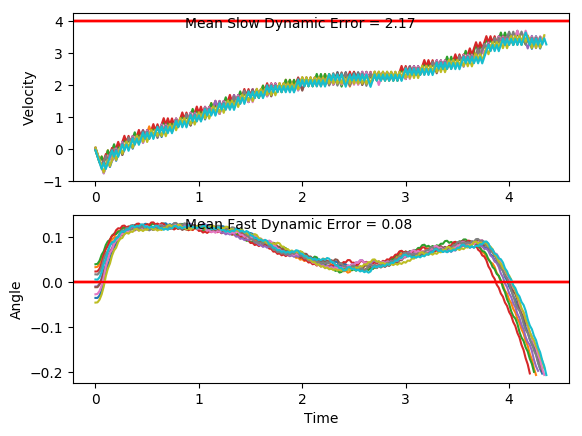

The table this chart was drawn from, first rows:
x, xdot, theta, thetadot, x, xdot, theta, thetadot, x.1, xdot.1, theta.1, thetadot.1, x.1.1, xdot.1.1, theta.1.1, thetadot.1.1, x.1.1.1, xdot.1.1.1, theta.1.1.1, thetadot.1.1.1, x.1.1.1.1, xdot.1.1.1.1, theta.1.1.1.1, thetadot.1.1.1.1
-4.0, -0.046, 0.006376, -0.01922, -4.0, 0.04131, -0.04495, 0.02613, -4.0, -0.01396, 0.01782, -0.02481, -4.0, 0.008851, -0.02652, 0.04419, -4.0, 0.008829, -0.01077, 0.003381, -4.0, 0.02847, -0.009132, 0.0152
-4.001, -0.2412, 0.005992, 0.2755, -3.999, -0.1531, -0.04443, 0.3043, -4, -0.2093, 0.01732, 0.2734, -4, -0.1859, -0.02563, 0.3284, -4, -0.1861, -0.0107, 0.2926, -3.999, -0.1665, -0.008828, 0.305
-4.006, -0.4364, 0.0115, 0.57, -4.002, -0.3476, -0.03835, 0.5826, -4.004, -0.4047, 0.02279, 0.5715, -4.004, -0.3806, -0.01907, 0.6129, -4.004, -0.3811, -0.004847, 0.5819, -4.003, -0.3615, -0.002728, 0.5949
-4.014, -0.6317, 0.0229, 0.8663, -4.009, -0.5422, -0.02669, 0.863, -4.013, -0.6001, 0.03422, 0.8713, -4.011, -0.5755, -0.006808, 0.8995, -4.011, -0.5762, 0.006792, 0.8731, -4.01, -0.5566, 0.009169, 0.8867
-4.027, -0.4369, 0.04023, 0.5809, -4.02, -0.7369, -0.009432, 1.147, -4.025, -0.4055, 0.05165, 0.5896, -4.023, -0.7705, 0.01118, 1.19, -4.023, -0.3811, 0.02425, 0.5825, -4.021, -0.3616, 0.0269, 0.5969
-4.036, -0.6326, 0.05185, 0.886, -4.035, -0.5417, 0.01351, 0.8516, -4.033, -0.2111, 0.06344, 0.3136, -4.038, -0.5755, 0.03498, 0.9009, -4.03, -0.5766, 0.0359, 0.8828, -4.028, -0.5571, 0.03884, 0.8979
-4.048, -0.4382, 0.06957, 0.6101, -4.046, -0.3467, 0.03054, 0.5632, -4.037, -0.4071, 0.06971, 0.6256, -4.05, -0.3809, 0.053, 0.6194, -4.042, -0.382, 0.05356, 0.6016, -4.039, -0.3625, 0.0568, 0.6177
-4.057, -0.2441, 0.08177, 0.3401, -4.053, -0.5423, 0.04181, 0.8653, -4.045, -0.213, 0.08222, 0.3557, -4.057, -0.1866, 0.06539, 0.3439, -4.049, -0.1876, 0.06559, 0.3262, -4.047, -0.1682, 0.06915, 0.3434
-4.062, -0.05022, 0.08857, 0.07425, -4.063, -0.3477, 0.05911, 0.586, -4.049, -0.01915, 0.08933, 0.08999, -4.061, -0.3825, 0.07227, 0.6564, -4.053, -0.3836, 0.07212, 0.6389, -4.05, -0.3643, 0.07602, 0.6571
-4.063, -0.2465, 0.09005, 0.3935, -4.07, -0.1535, 0.07083, 0.3126, -4.05, -0.2154, 0.09113, 0.4095, -4.069, -0.1885, 0.08539, 0.3873, -4.061, -0.1896, 0.08489, 0.3697, -4.057, -0.1703, 0.08917, 0.3893
-4.068, -0.05276, 0.09792, 0.1305, -4.073, -0.3495, 0.07708, 0.6267, -4.054, -0.02171, 0.09932, 0.1468, -4.072, 0.005311, 0.09314, 0.1228, -4.065, 0.004242, 0.09229, 0.105, -4.061, 0.02347, 0.09695, 0.126
-4.069, -0.2491, 0.1005, 0.4524, -4.08, -0.1556, 0.08962, 0.3593, -4.054, -0.2181, 0.1023, 0.4691, -4.072, -0.191, 0.0956, 0.4433, -4.065, -0.1921, 0.09439, 0.4253, -4.06, -0.1729, 0.09947, 0.4476
-4.074, -0.05557, 0.1096, 0.1931, -4.084, 0.03816, 0.0968, 0.09613, -4.059, -0.02457, 0.1116, 0.2104, -4.076, 0.002635, 0.1045, 0.1822, -4.068, 0.001594, 0.1029, 0.1638, -4.064, 0.02069, 0.1084, 0.1879
-4.075, 0.1378, 0.1134, -0.06315, -4.083, -0.1582, 0.09873, 0.4177, -4.059, 0.1688, 0.1159, -0.04513, -4.076, 0.1961, 0.1081, -0.07575, -4.068, -0.1948, 0.1062, 0.4871, -4.063, 0.2141, 0.1122, -0.06871
-4.072, -0.05872, 0.1122, 0.2631, -4.086, 0.03539, 0.1071, 0.1577, -4.056, -0.02778, 0.1149, 0.2817, -4.072, -0.0003734, 0.1066, 0.249, -4.072, -0.001363, 0.1159, 0.2297, -4.059, 0.01757, 0.1108, 0.2572
-4.074, 0.1346, 0.1174, 0.007759, -4.085, 0.2288, 0.1102, -0.09936, -4.056, 0.1655, 0.1206, 0.02741, -4.072, 0.1931, 0.1116, -0.008264, -4.072, 0.1919, 0.1205, -0.02432, -4.059, 0.211, 0.116, 0.001372
-4.071, -0.06196, 0.1176, 0.3351, -4.081, 0.03231, 0.1082, 0.226, -4.053, 0.3587, 0.1211, -0.2249, -4.068, -0.003453, 0.1114, 0.3174, -4.069, -0.004697, 0.12, 0.3038, -4.055, 0.01437, 0.116, 0.3283
-4.072, 0.1313, 0.1243, 0.08166, -4.08, 0.2257, 0.1128, -0.0307, -4.046, 0.1621, 0.1166, 0.1034, -4.068, 0.1899, 0.1178, 0.06186, -4.069, 0.1885, 0.1261, 0.05127, -4.054, 0.2077, 0.1225, 0.0743
-4.07, 0.3245, 0.1259, -0.1694, -4.075, 0.02919, 0.1122, 0.2953, -4.043, 0.3554, 0.1187, -0.1504, -4.065, 0.3832, 0.119, -0.1915, -4.065, 0.3816, 0.1271, -0.1991, -4.05, 0.4008, 0.124, -0.1774
-4.063, 0.1278, 0.1225, 0.1602, -4.075, 0.2225, 0.1181, 0.04001, -4.036, 0.1588, 0.1157, 0.1773, -4.057, 0.1866, 0.1152, 0.1362, -4.057, 0.1849, 0.1231, 0.1308, -4.042, 0.2042, 0.1205, 0.1517
-4.061, 0.3209, 0.1258, -0.09141, -4.07, 0.4158, 0.1189, -0.2132, -4.032, 0.3521, 0.1192, -0.07677, -4.053, 0.3799, 0.1179, -0.118, -4.054, 0.3781, 0.1258, -0.1206, -4.038, 0.3974, 0.1235, -0.1006
-4.054, 0.1243, 0.1239, 0.2382, -4.062, 0.2192, 0.1146, 0.1145, -4.025, 0.1555, 0.1177, 0.251, -4.046, 0.1833, 0.1155, 0.2094, -4.046, 0.1814, 0.1233, 0.2089, -4.03, 0.2007, 0.1215, 0.2283
-4.052, 0.3174, 0.1287, -0.01302, -4.058, 0.4125, 0.1169, -0.14, -4.022, 0.3487, 0.1227, -0.002333, -4.042, 0.3766, 0.1197, -0.04469, -4.042, 0.3746, 0.1275, -0.04244, -4.026, 0.3939, 0.1261, -0.0237
-4.045, 0.5105, 0.1284, -0.2625, -4.049, 0.2159, 0.1141, 0.1872, -4.015, 0.5419, 0.1227, -0.2539, -4.034, 0.18, 0.1188, 0.2832, -4.035, 0.5677, 0.1267, -0.2923, -4.018, 0.587, 0.1256, -0.2741
-4.035, 0.3138, 0.1232, 0.06778, -4.045, 0.4092, 0.1178, -0.06745, -4.004, 0.3452, 0.1176, 0.07481, -4.031, 0.3732, 0.1245, 0.03026, -4.023, 0.371, 0.1208, 0.03747, -4.006, 0.3904, 0.1201, 0.05541
-4.029, 0.5069, 0.1245, -0.1836, -4.037, 0.2126, 0.1165, 0.26, -3.998, 0.5385, 0.1191, -0.1786, -4.023, 0.5663, 0.1251, -0.2207, -4.016, 0.5642, 0.1216, -0.2148, -3.999, 0.5836, 0.1212, -0.1971
-4.019, 0.3103, 0.1209, 0.1456, -4.033, 0.4059, 0.1217, 0.00617, -3.987, 0.3419, 0.1155, 0.1492, -4.012, 0.3697, 0.1207, 0.1087, -4.005, 0.3676, 0.1173, 0.1136, -3.987, 0.387, 0.1173, 0.1312
-4.012, 0.5035, 0.1238, -0.1067, -4.025, 0.5991, 0.1218, -0.2458, -3.98, 0.5352, 0.1185, -0.105, -4.005, 0.5629, 0.1229, -0.1436, -3.997, 0.5608, 0.1196, -0.1399, -3.979, 0.5802, 0.1199, -0.1223
-4.002, 0.3068, 0.1216, 0.2224, -4.013, 0.4025, 0.1169, 0.0827, -3.969, 0.3386, 0.1164, 0.2226, -3.993, 0.3662, 0.12, 0.1852, -3.986, 0.3642, 0.1168, 0.188, -3.968, 0.3836, 0.1175, 0.2057
-3.996, 0.5, 0.1261, -0.02961, -4.005, 0.5957, 0.1185, -0.1709, -3.962, 0.5319, 0.1209, -0.03117, -3.986, 0.5594, 0.1237, -0.0674, -3.979, 0.5575, 0.1205, -0.06567, -3.96, 0.5769, 0.1216, -0.04772
-3.986, 0.6931, 0.1255, -0.28, -3.993, 0.3991, 0.1151, 0.1567, -3.952, 0.3352, 0.1202, 0.2971, -3.975, 0.3628, 0.1223, 0.2616, -3.968, 0.3609, 0.1192, 0.2625, -3.948, 0.3802, 0.1206, 0.2807
-3.972, 0.4965, 0.1199, 0.04948, -3.985, 0.5924, 0.1183, -0.0976, -3.945, 0.5285, 0.1262, 0.0446, -3.968, 0.556, 0.1276, 0.009869, -3.961, 0.5541, 0.1245, 0.009636, -3.941, 0.5734, 0.1262, 0.02837
-3.962, 0.6897, 0.1209, -0.2031, -3.973, 0.3958, 0.1163, 0.2299, -3.935, 0.7216, 0.1271, -0.2058, -3.956, 0.7491, 0.1278, -0.24, -3.949, 0.7472, 0.1246, -0.2413, -3.929, 0.7666, 0.1268, -0.222
-3.949, 0.4931, 0.1168, 0.1251, -3.965, 0.5891, 0.1209, -0.02392, -3.92, 0.5249, 0.123, 0.1241, -3.941, 0.5524, 0.123, 0.0901, -3.935, 0.5506, 0.1198, 0.08792, -3.914, 0.5699, 0.1224, 0.1079
-3.939, 0.6863, 0.1193, -0.1285, -3.953, 0.3925, 0.1204, 0.3043, -3.91, 0.718, 0.1254, -0.1274, -3.93, 0.7455, 0.1248, -0.1614, -3.924, 0.7438, 0.1216, -0.1647, -3.903, 0.763, 0.1245, -0.1438
-3.925, 0.4897, 0.1168, 0.1993, -3.945, 0.5857, 0.1265, 0.05192, -3.895, 0.5214, 0.1229, 0.2021, -3.915, 0.5489, 0.1215, 0.1679, -3.909, 0.5472, 0.1183, 0.1637, -3.887, 0.5664, 0.1216, 0.1854
-3.915, 0.683, 0.1207, -0.0544, -3.934, 0.7788, 0.1275, -0.1983, -3.885, 0.7145, 0.1269, -0.04941, -3.904, 0.742, 0.1249, -0.08411, -3.898, 0.7404, 0.1216, -0.08941, -3.876, 0.7596, 0.1254, -0.06658
-3.902, 0.4864, 0.1196, 0.2738, -3.918, 0.5821, 0.1236, 0.1317, -3.871, 0.5179, 0.1259, 0.2805, -3.89, 0.5454, 0.1232, 0.2452, -3.883, 0.5438, 0.1198, 0.239, -3.861, 0.5629, 0.124, 0.2629
-3.892, 0.6796, 0.1251, 0.02112, -3.906, 0.7753, 0.1262, -0.1196, -3.86, 0.711, 0.1316, 0.03001, -3.879, 0.7385, 0.1281, -0.006201, -3.872, 0.737, 0.1245, -0.01362, -3.85, 0.756, 0.1293, 0.01174
-3.878, 0.8727, 0.1255, -0.2296, -3.891, 0.5786, 0.1238, 0.2101, -3.846, 0.904, 0.1322, -0.2184, -3.864, 0.9316, 0.128, -0.2559, -3.857, 0.9301, 0.1243, -0.2646, -3.834, 0.9491, 0.1295, -0.2375
-3.861, 0.676, 0.121, 0.09989, -3.879, 0.7718, 0.128, -0.04108, -3.828, 0.7072, 0.1278, 0.1128, -3.845, 0.7349, 0.1229, 0.07428, -3.839, 0.7335, 0.119, 0.06459, -3.815, 0.7524, 0.1248, 0.09304
-3.847, 0.8692, 0.123, -0.1523, -3.864, 0.9648, 0.1272, -0.2908, -3.814, 0.9003, 0.13, -0.137, -3.831, 0.9281, 0.1244, -0.1772, -3.824, 0.9267, 0.1203, -0.1883, -3.8, 0.9455, 0.1266, -0.1578
-3.83, 0.6726, 0.1199, 0.1765, -3.845, 0.7681, 0.1214, 0.03916, -3.796, 0.7036, 0.1273, 0.1938, -3.812, 0.7314, 0.1208, 0.1519, -3.805, 0.7301, 0.1165, 0.1398, -3.781, 0.7488, 0.1235, 0.172
-3.816, 0.8658, 0.1234, -0.0761, -3.829, 0.9613, 0.1222, -0.2129, -3.782, 0.8967, 0.1312, -0.05621, -3.797, 0.9246, 0.1239, -0.1003, -3.791, 0.9234, 0.1193, -0.114, -3.766, 0.942, 0.1269, -0.07935
-3.799, 0.6692, 0.1219, 0.2528, -3.81, 0.7647, 0.1179, 0.1157, -3.764, 1.09, 0.1301, -0.3048, -3.779, 0.728, 0.1219, 0.2287, -3.772, 0.7268, 0.117, 0.2138, -3.748, 0.7453, 0.1253, 0.2505
-3.786, 0.8624, 0.127, 0.0009597, -3.795, 0.958, 0.1202, -0.1376, -3.742, 0.893, 0.124, 0.02591, -3.764, 0.9212, 0.1264, -0.02317, -3.758, 0.92, 0.1213, -0.03979, -3.733, 0.9384, 0.1303, -0.0001526
-3.769, 1.055, 0.127, -0.2491, -3.775, 0.7613, 0.1175, 0.1905, -3.724, 1.086, 0.1245, -0.2252, -3.746, 1.114, 0.126, -0.2734, -3.739, 0.7234, 0.1205, 0.2886, -3.714, 1.131, 0.1303, -0.249
-3.747, 0.8588, 0.122, 0.08077, -3.76, 0.9546, 0.1213, -0.06296, -3.702, 0.8895, 0.12, 0.104, -3.724, 0.9176, 0.1205, 0.05616, -3.725, 0.9166, 0.1263, 0.03619, -3.691, 0.9347, 0.1253, 0.08174
-3.73, 1.052, 0.1236, -0.1711, -3.741, 0.758, 0.12, 0.2654, -3.685, 1.083, 0.1221, -0.1486, -3.705, 1.111, 0.1216, -0.1962, -3.707, 1.11, 0.127, -0.2141, -3.673, 1.128, 0.127, -0.1689
-3.709, 0.8553, 0.1202, 0.1579, -3.726, 0.9512, 0.1253, 0.01285, -3.663, 0.8861, 0.1191, 0.18, -3.683, 0.9142, 0.1177, 0.1322, -3.684, 0.913, 0.1227, 0.1158, -3.65, 0.9312, 0.1236, 0.161
-3.692, 1.049, 0.1234, -0.09456, -3.707, 1.144, 0.1256, -0.2378, -3.645, 1.079, 0.1227, -0.0729, -3.665, 1.107, 0.1203, -0.1211, -3.666, 1.106, 0.125, -0.1358, -3.631, 1.124, 0.1268, -0.0903
-3.671, 0.8518, 0.1215, 0.2344, -3.684, 0.9476, 0.1208, 0.0917, -3.624, 0.8827, 0.1212, 0.2558, -3.643, 0.9108, 0.1179, 0.207, -3.644, 0.9095, 0.1223, 0.1935, -3.609, 0.9276, 0.125, 0.2396
-3.654, 1.045, 0.1262, -0.01768, -3.665, 1.141, 0.1227, -0.1605, -3.606, 1.076, 0.1263, 0.003712, -3.624, 1.104, 0.1221, -0.04632, -3.626, 1.103, 0.1262, -0.05819, -3.59, 1.121, 0.1298, -0.01123
-3.633, 1.238, 0.1258, -0.268, -3.642, 0.9442, 0.1195, 0.1682, -3.584, 1.269, 0.1264, -0.2466, -3.602, 1.297, 0.1211, -0.2981, -3.604, 1.296, 0.125, -0.3086, -3.568, 1.314, 0.1296, -0.2603
-3.608, 1.041, 0.1204, 0.06152, -3.623, 1.137, 0.1228, -0.08456, -3.559, 1.072, 0.1215, 0.08314, -3.576, 1.101, 0.1152, 0.03016, -3.578, 1.099, 0.1189, 0.0208, -3.542, 1.117, 0.1244, 0.07028
-3.588, 1.235, 0.1217, -0.1909, -3.601, 0.9408, 0.1211, 0.2442, -3.538, 1.265, 0.1231, -0.1689, -3.554, 1.294, 0.1158, -0.2241, -3.556, 1.292, 0.1193, -0.2321, -3.519, 1.31, 0.1258, -0.1807
-3.563, 1.038, 0.1179, 0.1376, -3.582, 1.134, 0.126, -0.007939, -3.512, 1.069, 0.1198, 0.16, -3.529, 1.097, 0.1113, 0.1028, -3.53, 1.096, 0.1146, 0.09565, -3.493, 1.114, 0.1222, 0.1488
-3.542, 1.231, 0.1206, -0.1157, -3.559, 1.327, 0.1259, -0.2584, -3.491, 1.262, 0.123, -0.09266, -3.507, 1.291, 0.1133, -0.1529, -3.508, 1.289, 0.1165, -0.1588, -3.471, 1.307, 0.1251, -0.1029
-3.518, 1.035, 0.1183, 0.2124, -3.533, 1.13, 0.1207, 0.07122, -3.466, 1.065, 0.1211, 0.2361, -3.481, 1.094, 0.1103, 0.1733, -3.482, 1.093, 0.1134, 0.1683, -3.445, 1.5, 0.1231, -0.3537
-3.497, 1.228, 0.1225, -0.04071, -3.51, 1.324, 0.1221, -0.1811, -3.444, 1.259, 0.1258, -0.01601, -3.459, 1.288, 0.1137, -0.08263, -3.461, 1.286, 0.1167, -0.08661, -3.415, 1.303, 0.116, -0.02484
... 159 more rows
